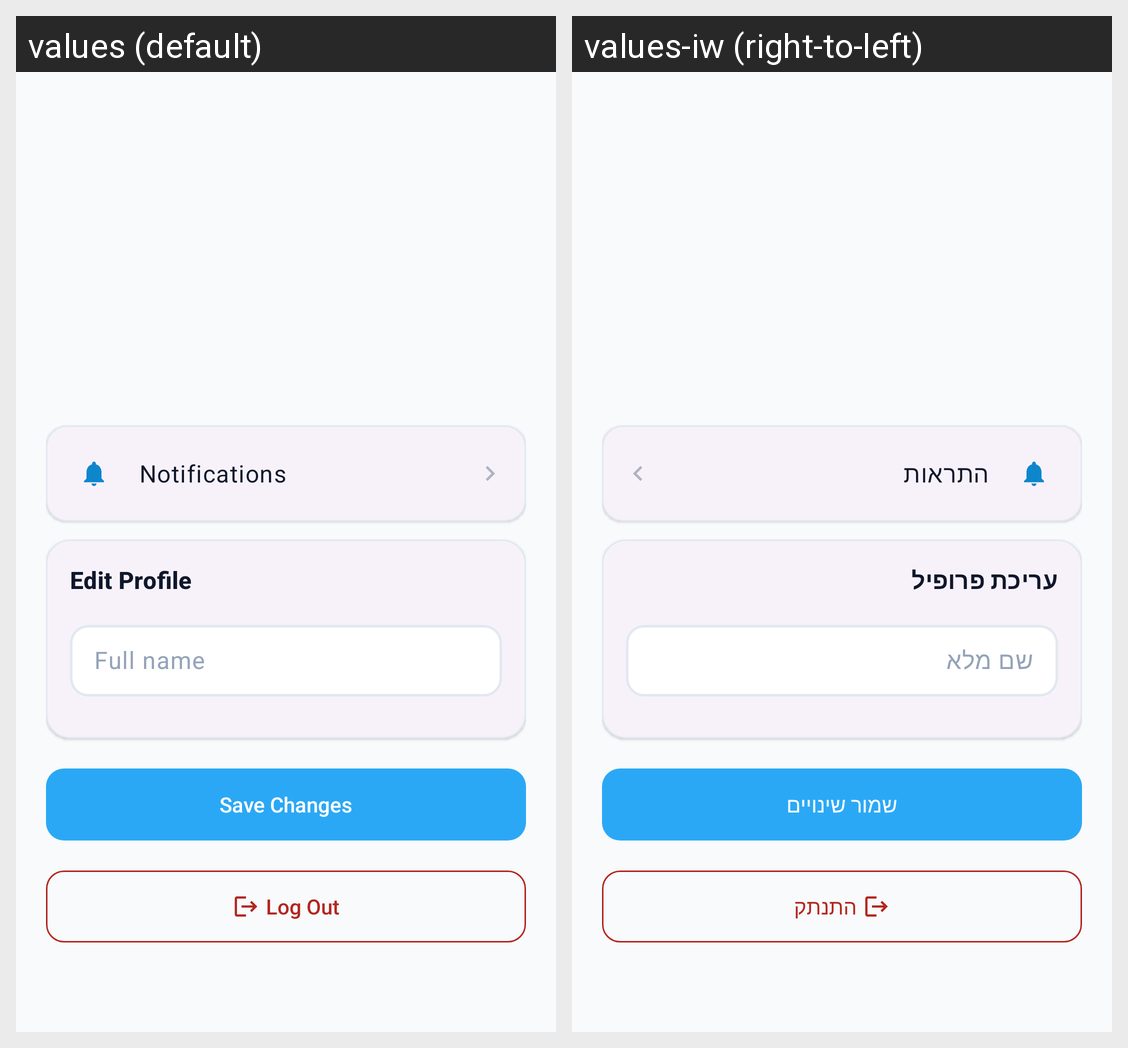

The Android screen above is rendered under two locales of the same app. Produce the string resources it draws, with the default and per-locale values.
Android screen res/layout/fragment_profile.xml rendered under 2 locales, left to right: values (default), values-iw (right-to-left). Device: Nexus 5 (rendered at 1080×1920; each locale shown at half size, 540×960, under a caption strip naming it); theme Theme.VET4PET.
Strings drawn on this screen, with the default value and each locale's value (text and hints the layout hard-codes, and strings that could not be matched under every locale, appear in the picture but are not listed):

nav_notifications
  values: Notifications
  values-iw: התראות

profile_edit_title
  values: Edit Profile
  values-iw: עריכת פרופיל

profile_hint_name
  values: Full name
  values-iw: שם מלא

profile_save
  values: Save Changes
  values-iw: שמור שינויים

action_logout
  values: Log Out
  values-iw: התנתק
